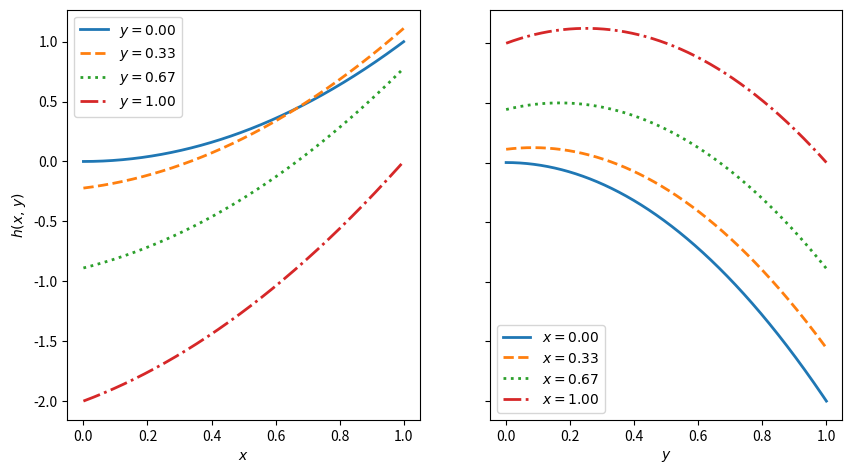

This chart was generated by the following Python code:
#!/usr/bin/env python
# -*- coding: utf-8 -*-

from __future__ import division, print_function

import numpy as np
import matplotlib.pyplot as pl


def h(x, y):
    return x*x + x*y - 2*y*y


linestyles = ["-", "--", ":", "-."]
fig = pl.figure(figsize=(10, 5))

x = np.linspace(0, 1, 5000)
y = np.linspace(0, 1, 4)
ax = fig.add_subplot(121)
[ax.plot(x, h(x, y0), label="$y={0:.2f}$".format(y0), lw=2, ls=ls)
 for y0, ls in zip(y, linestyles)]
ax.legend(fontsize=10, loc=2)
ax.set_xlabel("$x$")
ax.set_ylabel(r"$h(x,\,y)$")

y = np.linspace(0, 1, 5000)
x = np.linspace(0, 1, 4)
ax = fig.add_subplot(122)
[ax.plot(y, h(x0, y), label="$x={0:.2f}$".format(x0), lw=2, ls=ls)
 for x0, ls in zip(x, linestyles)]
ax.legend(fontsize=10, loc=3)
ax.set_yticklabels([])
ax.set_xlabel("$y$")

fig.subplots_adjust(bottom=0.15, top=0.97)
fig.savefig("figure.pdf")
